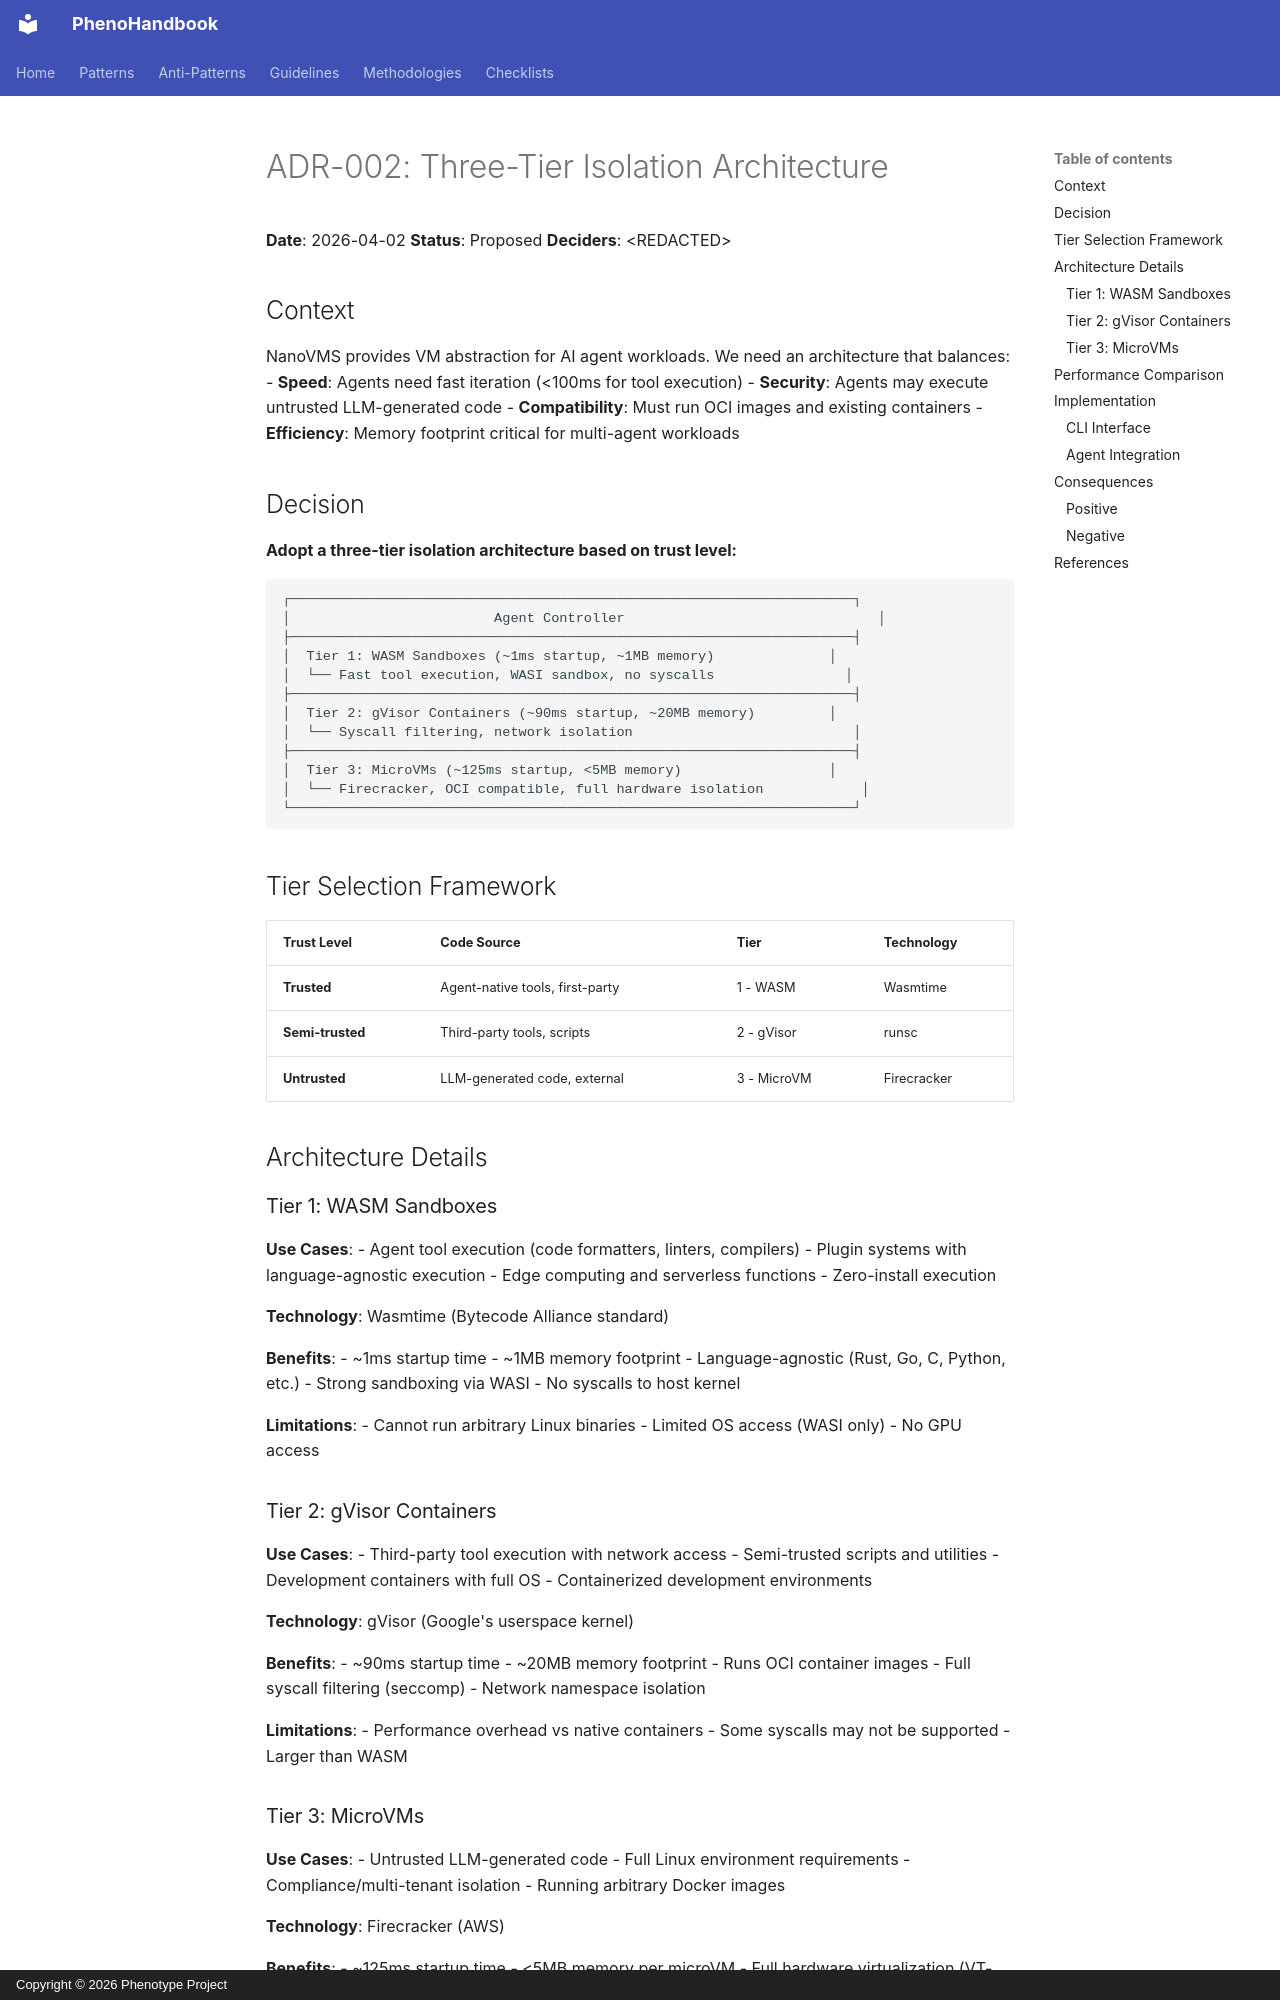

repository: KooshaPari/PhenoShared · page: adr/ADR-002-three-tier-isolation/index.html · generator: mkdocs · copyright: Copyright © 2026 Phenotype Project

# ADR-002: Three-Tier Isolation Architecture

**Date**: 2026-04-02
**Status**: Proposed
**Deciders**: &lt;REDACTED&gt;

## Context

NanoVMS provides VM abstraction for AI agent workloads. We need an architecture that balances:
- **Speed**: Agents need fast iteration (<100ms for tool execution)
- **Security**: Agents may execute untrusted LLM-generated code
- **Compatibility**: Must run OCI images and existing containers
- **Efficiency**: Memory footprint critical for multi-agent workloads

## Decision

**Adopt a three-tier isolation architecture based on trust level:**

```
┌─────────────────────────────────────────────────────────────────────┐
│                         Agent Controller                               │
├─────────────────────────────────────────────────────────────────────┤
│  Tier 1: WASM Sandboxes (~1ms startup, ~1MB memory)              │
│  └── Fast tool execution, WASI sandbox, no syscalls                │
├─────────────────────────────────────────────────────────────────────┤
│  Tier 2: gVisor Containers (~90ms startup, ~20MB memory)         │
│  └── Syscall filtering, network isolation                           │
├─────────────────────────────────────────────────────────────────────┤
│  Tier 3: MicroVMs (~125ms startup, <5MB memory)                  │
│  └── Firecracker, OCI compatible, full hardware isolation            │
└─────────────────────────────────────────────────────────────────────┘
```

## Tier Selection Framework

| Trust Level | Code Source | Tier | Technology |
|-------------|-------------|------|------------|
| **Trusted** | Agent-native tools, first-party | 1 - WASM | Wasmtime |
| **Semi-trusted** | Third-party tools, scripts | 2 - gVisor | runsc |
| **Untrusted** | LLM-generated code, external | 3 - MicroVM | Firecracker |

## Architecture Details

### Tier 1: WASM Sandboxes

**Use Cases**:
- Agent tool execution (code formatters, linters, compilers)
- Plugin systems with language-agnostic execution
- Edge computing and serverless functions
- Zero-install execution

**Technology**: Wasmtime (Bytecode Alliance standard)

**Benefits**:
- ~1ms startup time
- ~1MB memory footprint
- Language-agnostic (Rust, Go, C, Python, etc.)
- Strong sandboxing via WASI
- No syscalls to host kernel

**Limitations**:
- Cannot run arbitrary Linux binaries
- Limited OS access (WASI only)
- No GPU access
